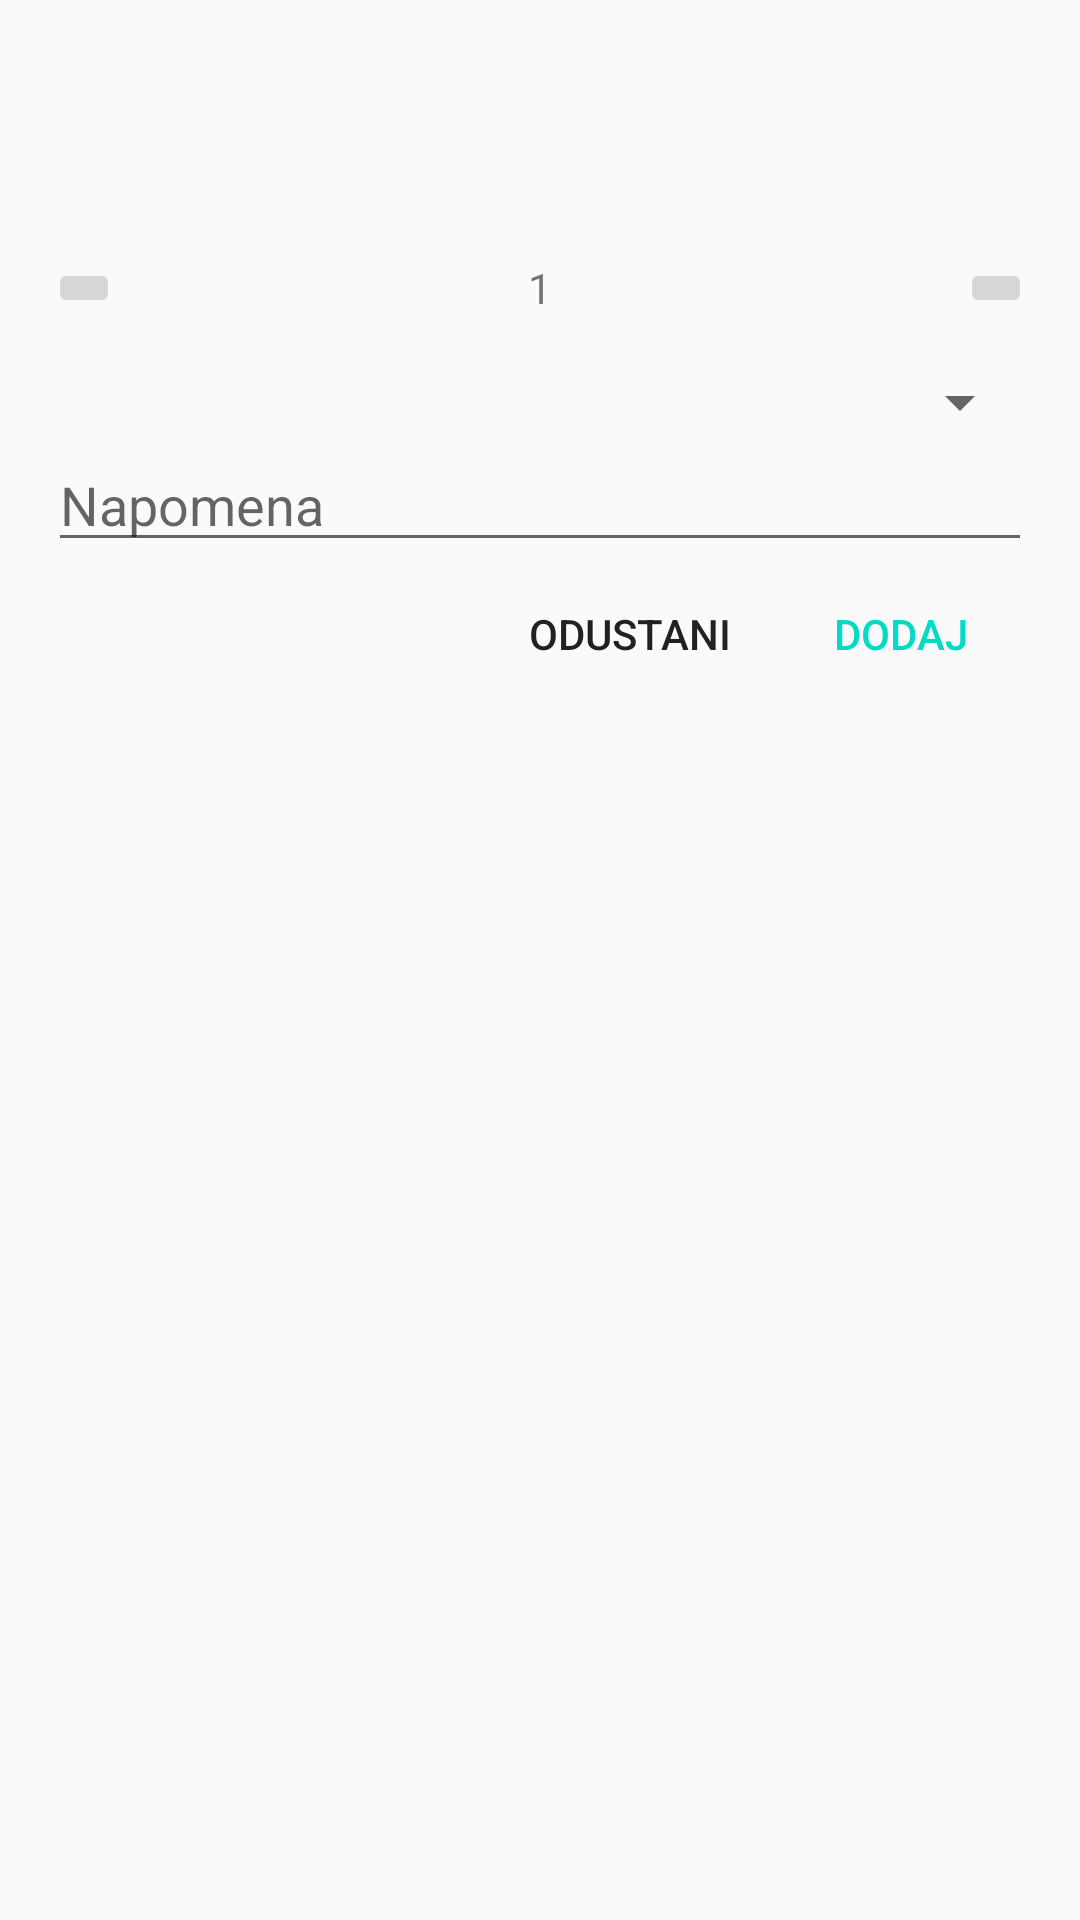

Layout XML and referenced resources for this Android screen:
<!-- AndroidManifest.xml: application theme AppTheme -->
<!-- res/layout/dialog_product.xml -->
<?xml version="1.0" encoding="utf-8"?>
<FrameLayout xmlns:android="http://schemas.android.com/apk/res/android"
    xmlns:app="http://schemas.android.com/apk/res-auto"
    xmlns:tools="http://schemas.android.com/tools"
    android:layout_width="match_parent"
    android:layout_height="match_parent">

    <LinearLayout
        android:layout_width="match_parent"
        android:layout_height="match_parent"
        android:orientation="vertical"
        android:padding="@dimen/margin">

        <TextView
            android:id="@+id/tv_description"
            android:layout_width="wrap_content"
            android:layout_height="wrap_content"
            android:layout_marginBottom="@dimen/margin_half"
            tools:text="New Text" />

        <TextView
            android:id="@+id/tv_ingredients"
            android:layout_width="wrap_content"
            android:layout_height="wrap_content"
            android:layout_marginBottom="@dimen/margin_half"
            tools:text="New Text" />

        <RelativeLayout
            android:layout_width="match_parent"
            android:layout_height="wrap_content"
            android:layout_gravity="center_horizontal"
            android:layout_marginBottom="@dimen/margin"
            android:layout_marginTop="@dimen/margin">

            <ImageButton
                android:id="@+id/bt_minus"
                style="@style/Widget.AppCompat.ImageButton"
                android:layout_width="wrap_content"
                android:layout_height="wrap_content"
                app:srcCompat="@drawable/ic_remove_circle_outline_black_24dp" />

            <ImageButton
                android:id="@+id/bt_plus"
                style="@style/Widget.AppCompat.ImageButton"
                android:layout_width="wrap_content"
                android:layout_height="wrap_content"
                android:layout_alignParentEnd="true"
                android:layout_alignParentRight="true"
                android:layout_alignParentTop="true"
                app:srcCompat="@drawable/ic_add_circle_outline_black_24dp" />

            <TextView
                android:id="@+id/tv_amount"
                android:layout_width="wrap_content"
                android:layout_height="wrap_content"
                android:layout_alignBottom="@+id/bt_plus"
                android:layout_alignParentTop="true"
                android:layout_centerHorizontal="true"
                android:gravity="center"
                android:text="1" />
        </RelativeLayout>

        <Spinner
            android:id="@+id/spinner"
            android:layout_width="match_parent"
            android:layout_height="wrap_content" />

        <EditText
            android:id="@+id/et_hint"
            android:layout_width="match_parent"
            android:layout_height="wrap_content"
            android:layout_gravity="center_horizontal"
            android:ems="10"
            android:hint="@string/hint_napomena"
            android:inputType="textMultiLine" />

        <LinearLayout
            android:layout_width="match_parent"
            android:layout_height="wrap_content"
            android:layout_gravity="end"
            android:gravity="end"
            android:orientation="horizontal">

            <Button
                android:id="@+id/bt_cancel"
                style="@style/Widget.AppCompat.Button.Borderless"
                android:layout_width="wrap_content"
                android:layout_height="wrap_content"
                android:text="Odustani" />

            <Button
                android:id="@+id/bt_order"
                style="@style/Widget.AppCompat.Button.Borderless.Colored"
                android:layout_width="wrap_content"
                android:layout_height="wrap_content"
                android:text="Dodaj" />
        </LinearLayout>
    </LinearLayout>
</FrameLayout>
<!-- resources referenced by this layout -->
<resources>
  <dimen name="margin">16dp</dimen>
  <dimen name="margin_half">8dp</dimen>
  <string name="hint_napomena">Napomena</string>
  <style name="AppTheme" parent="Theme.AppCompat.Light.DarkActionBar">
          
          <item name="colorPrimary">@color/colorPrimary</item>
          <item name="colorPrimaryDark">@color/colorPrimaryDark</item>
          <item name="colorAccent">@color/colorAccent</item>
          <item name="android:dialogTheme">@style/DialogTheme</item>
      </style>
  <style name="DialogTheme" parent="@style/Theme.AppCompat.Light.Dialog">
          <item name="android:windowNoTitle">false</item>
          <item name="colorPrimary">@color/colorPrimary</item>
          <item name="colorPrimaryDark">@color/colorPrimaryDark</item>
          <item name="colorAccent">@color/colorAccent</item>
      </style>
  <!-- not gathered from this repository: default colours our renderer supplied (Android Studio template values) -->
  <color name="colorPrimary">#FF6200EE</color>
  <color name="colorPrimaryDark">#FF3700B3</color>
  <color name="colorAccent">#FF03DAC5</color>
</resources>
